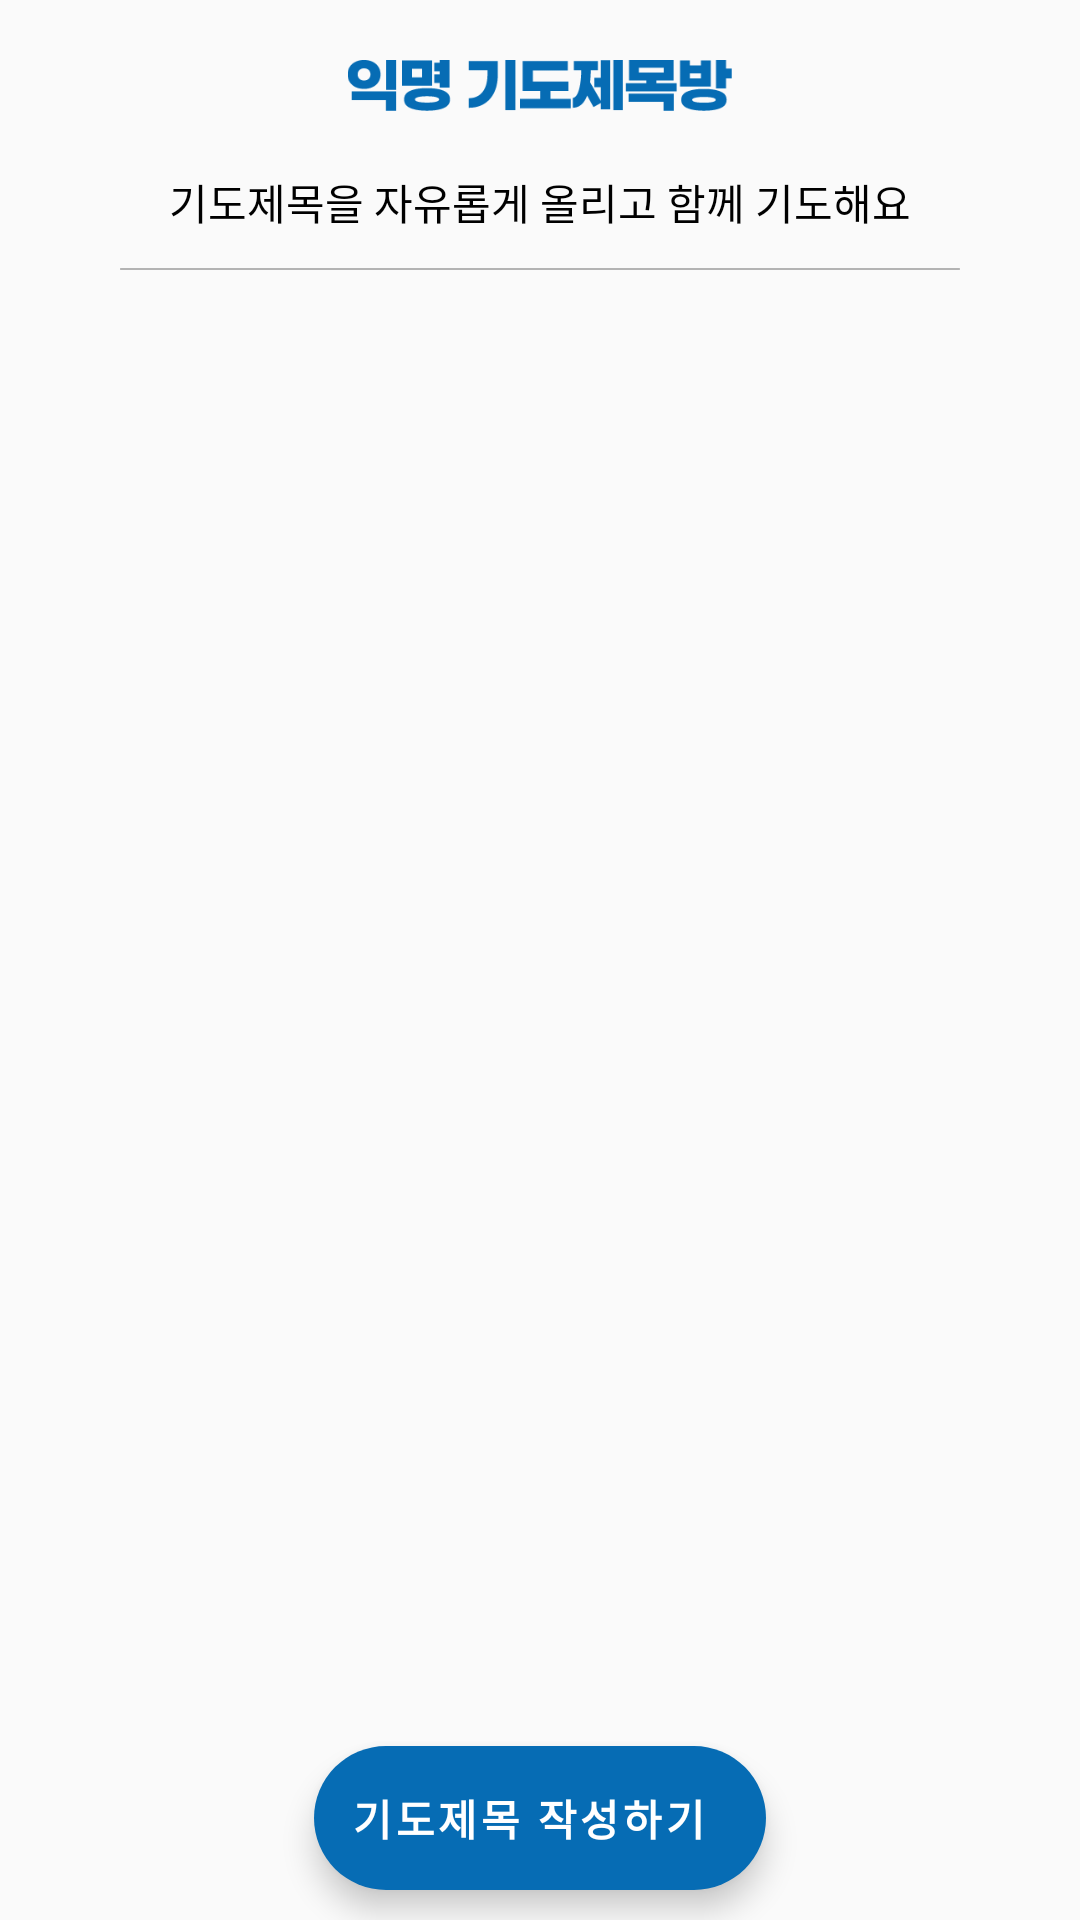

The Android layout XML behind this screen, and the referenced resources:
<!-- AndroidManifest.xml: application theme AppTheme -->
<!-- res/layout/fragment_prayerlist.xml -->
<?xml version="1.0" encoding="utf-8"?>
<LinearLayout xmlns:android="http://schemas.android.com/apk/res/android"
    xmlns:app="http://schemas.android.com/apk/res-auto"
    xmlns:tools="http://schemas.android.com/tools"
    android:layout_width="match_parent"
    android:layout_height="match_parent"
    android:gravity="center_horizontal"
    android:orientation="vertical"
    tools:context=".Fragment.MyclassAttendanceFragment">

    <ImageView
        android:id="@+id/imageView5"
        android:layout_width="wrap_content"
        android:layout_height="17dp"
        android:layout_marginTop="20dp"
        android:layout_marginBottom="20dp"
        android:src="@drawable/prayer_list" />

    <TextView
        android:id="@+id/textView4"
        android:layout_width="match_parent"
        android:layout_height="wrap_content"
        android:layout_marginBottom="10dp"
        android:text="기도제목을 자유롭게 올리고 함께 기도해요"
        android:textAlignment="center"
        android:textColor="@color/colorBlack" />

    <ImageView
        android:id="@+id/imageView7"
        android:layout_width="280dp"
        android:layout_height="wrap_content"
        android:src="@drawable/baseline" />

    <RelativeLayout
        android:layout_width="match_parent"
        android:layout_height="match_parent">

        <androidx.recyclerview.widget.RecyclerView
            android:id="@+id/prayer_list_recycler_view"
            android:layout_width="match_parent"
            android:layout_height="match_parent"
            android:layout_marginTop="10dp"
            android:padding="10dp">

        </androidx.recyclerview.widget.RecyclerView>

        <com.google.android.material.floatingactionbutton.ExtendedFloatingActionButton
            android:id="@+id/Write_Prayer_Bttn"
            android:layout_width="wrap_content"
            android:layout_height="wrap_content"
            android:layout_alignBottom="@id/prayer_list_recycler_view"
            android:layout_centerInParent="true"
            android:layout_marginStart="10dp"
            android:layout_marginTop="10dp"
            android:layout_marginEnd="10dp"
            android:layout_marginBottom="10dp"
            android:text="기도제목 작성하기"
            android:textAlignment="center"
            android:textColor="@color/colorWhite"
            android:textStyle="bold"
            android:theme="@style/Theme.App">

        </com.google.android.material.floatingactionbutton.ExtendedFloatingActionButton>
    </RelativeLayout>
</LinearLayout>
<!-- resources referenced by this layout -->
<resources>
  <color name="colorBlack">#000000</color>
  <color name="colorWhite">#FFFFFF</color>
  <!-- drawable baseline: png bitmap (drawable, 159 bytes) -->
  <!-- drawable prayer_list: png bitmap (drawable, 3245 bytes) -->
  <style name="Theme.App" parent="Theme.MaterialComponents">
          <item name="colorOnSurface">@color/gray</item>
          <item name="colorSecondary">@color/mainBlue</item>
      </style>
  <style name="AppTheme" parent="Theme.AppCompat.Light.NoActionBar">
          
          <item name="colorPrimary">@color/colorPrimary</item>
          <item name="colorPrimaryDark">@color/colorPrimaryDark</item>
          <item name="colorAccent">@color/colorAccent</item>
          <item name="android:windowDrawsSystemBarBackgrounds">true</item>
  
          
          <item name="android:windowLightStatusBar">true</item>
          <item name="android:statusBarColor">@color/colorWhite</item>
  
  
      </style>
  <color name="gray">#FFC1C1C1</color>
  <color name="mainBlue">#066CB4</color>
  <color name="colorPrimary">#6200EE</color>
  <color name="colorPrimaryDark">#3700B3</color>
  <color name="colorAccent">#03DAC5</color>
</resources>
